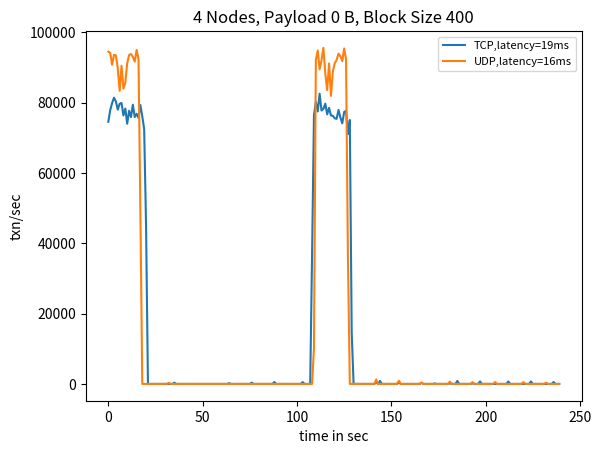
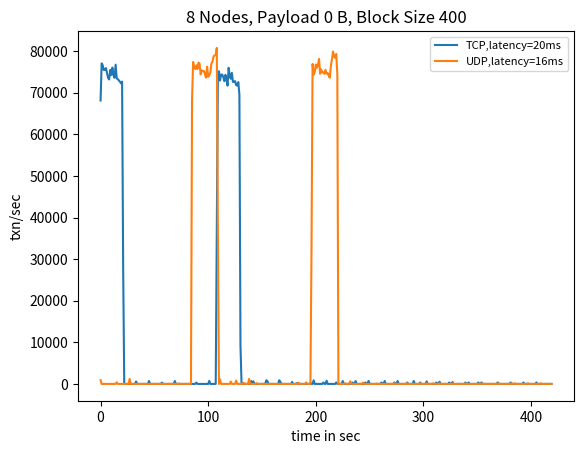
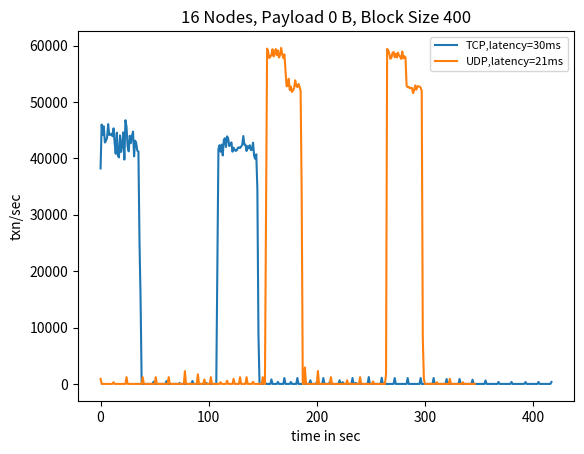
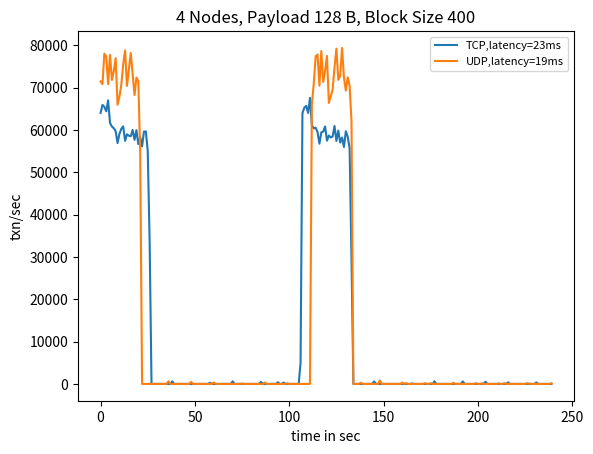
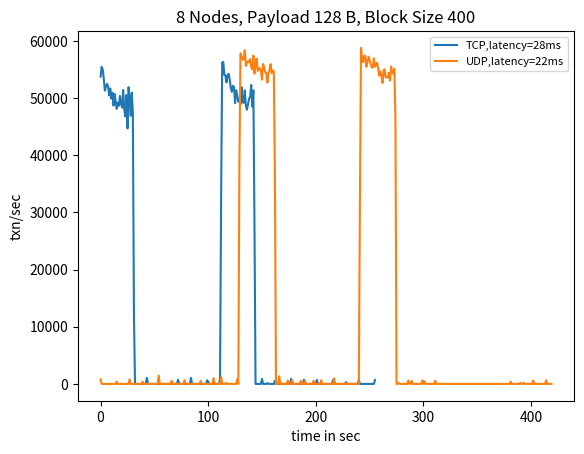
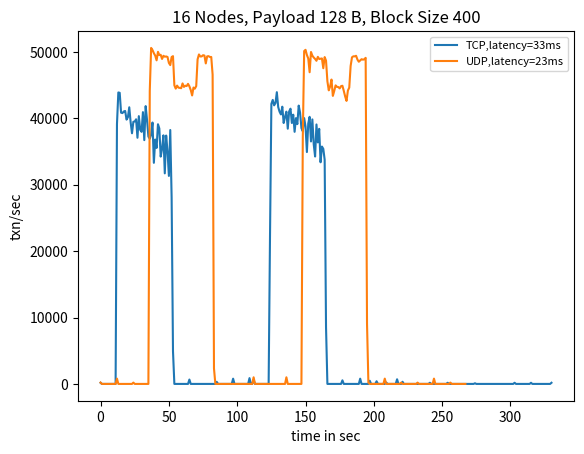
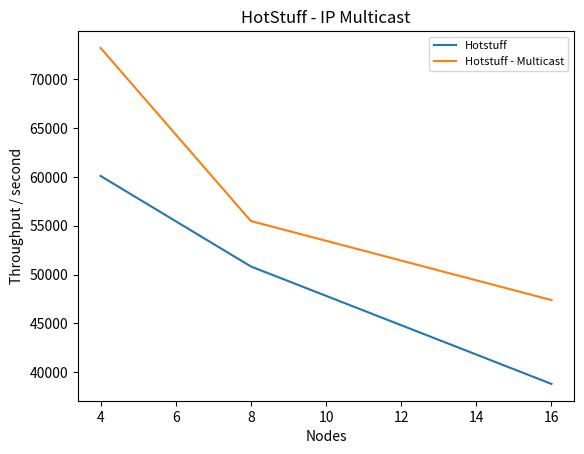
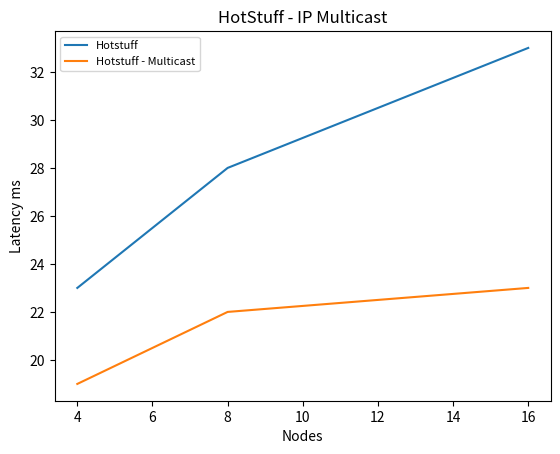
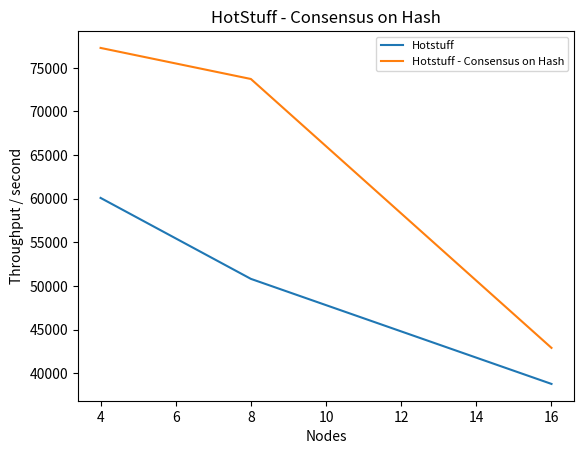
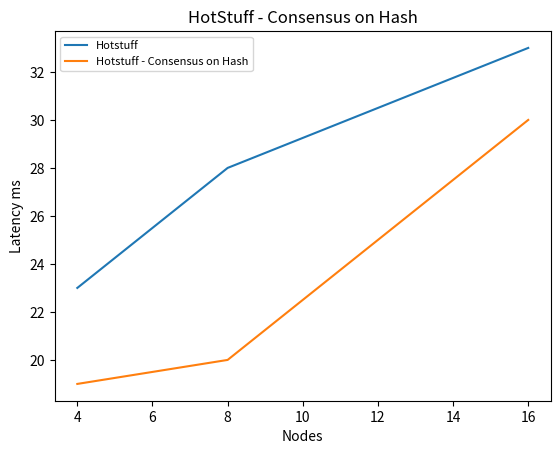
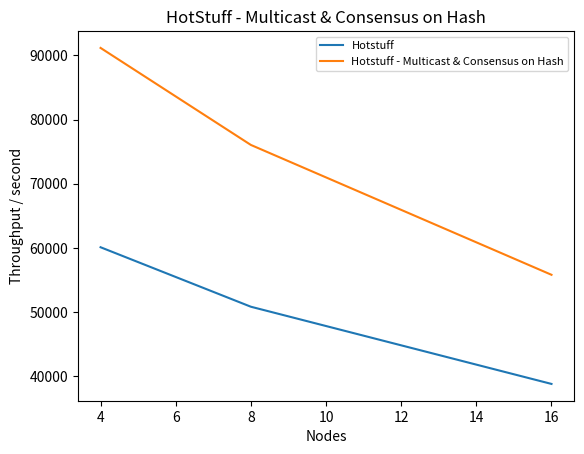
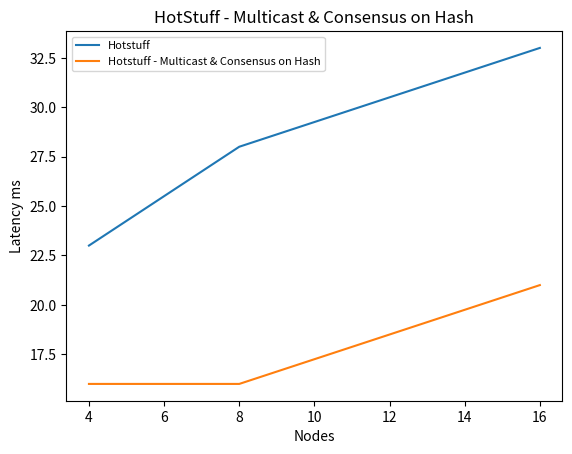

The script that saved these images, in order:
import sys
import re
import argparse
import numpy as np
from datetime import datetime, timedelta
import matplotlib.pyplot as plt
import math

NODES = [4, 8, 16]
RANGE = 3

def plot_multicast_comparison(original, multicast, lat):
    title = "HotStuff - IP Multicast"
    plt.title(title)
    plt.xlabel(r"Nodes")
    plt.ylabel(r"Throughput / second")

    plt.plot(NODES, original, label = "Hotstuff")
    plt.plot(NODES, multicast, label = "Hotstuff - Multicast")
    plt.legend(fontsize = 8)
    plt.savefig("hotstuff_multi_throughput")
    plt.clf()

    plt.title(title)
    plt.xlabel(r"Nodes")
    plt.ylabel(r"Latency ms")

    original_lat = [lat["n4_pay128_b400"][0], lat["n8_pay128_b400"][0], lat["n16_pay128_b400"][0]]
    multicast_lat = [lat["n4_pay128_b400"][1], lat["n8_pay128_b400"][1], lat["n16_pay128_b400"][1]]

    plt.plot(NODES, original_lat, label = "Hotstuff")
    plt.plot(NODES, multicast_lat, label = "Hotstuff - Multicast")
    plt.legend(fontsize = 8)
    plt.savefig("hotstuff_multi_latency")
    plt.clf()

def polt_coh_comparison(original, coh, lat):
    title = "HotStuff - Consensus on Hash"
    plt.title(title)
    plt.xlabel(r"Nodes")
    plt.ylabel(r"Throughput / second")

    plt.plot(NODES, original, label = "Hotstuff")
    plt.plot(NODES, coh, label = "Hotstuff - Consensus on Hash")
    plt.legend(fontsize = 8)
    plt.savefig("hotstuff_coh_throughput")
    plt.clf()

    plt.title(title)
    plt.xlabel(r"Nodes")
    plt.ylabel(r"Latency ms")

    original_lat = [lat["n4_pay128_b400"][0], lat["n8_pay128_b400"][0], lat["n16_pay128_b400"][0]]
    coh_lat = [lat["n4_pay0_b400"][0], lat["n8_pay0_b400"][0], lat["n16_pay0_b400"][0]]

    plt.plot(NODES, original_lat, label = "Hotstuff")
    plt.plot(NODES, coh_lat, label = "Hotstuff - Consensus on Hash")
    plt.legend(fontsize = 8)
    plt.savefig("hotstuff_coh_latency")
    plt.clf()

def plot_coh_multicast_comparison(original, complete, lat):
    title = "HotStuff - Multicast & Consensus on Hash"
    plt.title(title)
    plt.xlabel(r"Nodes")
    plt.ylabel(r"Throughput / second")

    plt.plot(NODES, original, label = "Hotstuff")
    plt.plot(NODES, complete, label = "Hotstuff - Multicast & Consensus on Hash")
    plt.legend(fontsize = 8)
    plt.savefig("hotstuff_multi_coh_throughput")
    plt.clf()

    plt.title(title)
    plt.xlabel(r"Nodes")
    plt.ylabel(r"Latency ms")

    original_lat = [lat["n4_pay128_b400"][0], lat["n8_pay128_b400"][0], lat["n16_pay128_b400"][0]]
    complete_lat = [lat["n4_pay0_b400"][1], lat["n8_pay0_b400"][1], lat["n16_pay0_b400"][1]]

    plt.plot(NODES, original_lat, label = "Hotstuff")
    plt.plot(NODES, complete_lat, label = "Hotstuff - Multicast & Consensus on Hash")
    plt.legend(fontsize = 8)
    plt.savefig("hotstuff_multi_coh_latency")
    plt.clf()

def plot_all(data, lat):
    plot_multicast_comparison(data[1], data[2], lat)
    polt_coh_comparison(data[1], data[3], lat)
    plot_coh_multicast_comparison(data[1], data[4], lat)


def plot_raw(fname, arrays, latency):
    n = fname[1:fname.index("_")]
    payload = "0" if fname.find("pay0") != -1 else "128"
    
    tcp_latency = str(latency[0])
    udp_latency = str(latency[1])

    max_x = 420
    if (n == "4"): max_x = 240

    tcp_data = arrays[0][0:max_x]
    udp_data = arrays[1][0:max_x]

    plt.title(n + " Nodes, Payload " + payload + " B, Block Size 400")
    plt.xlabel(r"time in sec")
    plt.ylabel(r"txn/sec")

    plt.plot(range(len(tcp_data)), tcp_data, label = "TCP,latency=" + tcp_latency + "ms")
    plt.plot(range(len(udp_data)), udp_data, label = "UDP,latency=" + udp_latency + "ms")
    plt.legend(fontsize = 8) # using a size in points

    plt.savefig(fname)

    plt.clf()

if __name__ == '__main__':
    ## Payload 0
    # 4 Nodes
    n4_tcp_pay0_b400 = [74593, 77870, 79894, 81456, 80397, 78037, 79707, 79941, 76394, 78360, 74029, 77724, 75924, 79442, 75946, 76850, 75711, 79358, 76158, 72468, 45233, 0, 0, 0, 0, 0, 0, 0, 0, 0, 0, 0, 0, 0, 0, 358, 0, 0, 0, 0, 0, 0, 0, 0, 0, 0, 0, 0, 0, 0, 0, 0, 0, 0, 0, 0, 0, 0, 0, 0, 0, 0, 0, 0, 218, 0, 0, 0, 0, 0, 0, 0, 0, 0, 0, 0, 345, 0, 0, 0, 0, 0, 0, 0, 0, 0, 0, 0, 535, 0, 0, 0, 0, 0, 0, 0, 0, 0, 0, 0, 0, 0, 0, 525, 0, 0, 0, 0, 36902, 76510, 80319, 77519, 82569, 77788, 78270, 79754, 76701, 78543, 76383, 76289, 75578, 75418, 77958, 75807, 74146, 77382, 77700, 71065, 75104, 14653, 0, 0, 0, 0, 0, 0, 0, 0, 0, 0, 0, 0, 492, 0, 842, 0, 0, 0, 0, 0, 0, 0, 0, 0, 350, 0, 0, 0, 0, 0, 0, 0, 0, 0, 0, 0, 304, 0, 0, 0, 0, 0, 0, 157, 0, 0, 0, 0, 0, 0, 0, 175, 0, 0, 0, 855, 0, 0, 0, 0, 0, 0, 0, 156, 0, 0, 0, 715, 0, 0, 0, 0, 0, 0, 0, 0, 0, 0, 0, 0, 0, 0, 700, 0, 0, 0, 0, 0, 0, 0, 0, 0, 0, 0, 700, 0, 0, 0, 0, 0, 0, 0, 0, 0, 0, 0, 540, 0, 0, 0, 0, 0, 0, 0, 0, 0, 0, 0, 0, 0, 0, 464, 0, 0, 0, 0, 0, 0, 0, 0, 0, 0, 0, 350, 0, 0, 0, 0, 0, 0, 0, 0, 0, 0, 0, 350, 0, 0, 0, 0, 0, 0, 0, 0, 0, 0, 0, 0, 0, 0, 350, 0, 0, 0, 0, 0, 0, 0, 0, 0, 0, 0, 350, 0, 0, 0, 0, 0, 0, 0, 0, 0, 0, 0, 263, 0, 0, 0, 0, 0, 0, 0, 0, 0, 0, 0, 0, 0, 0, 175, 0, 0, 0, 0, 0, 0, 0, 0, 0, 0, 0, 175, 0, 0, 0, 0, 0, 0, 0, 0, 0, 0, 0, 175, 0, 0, 0, 0, 0, 0, 0, 0, 0, 0, 0, 0, 0, 0, 175, 0, 0, 0, 0, 0, 0, 0, 0, 0, 0, 0, 175, 0, 0, 0, 0, 0, 0, 0, 0, 0, 0, 0, 175, 0, 0, 0, 0, 0, 0, 0, 0, 0, 0, 0, 0, 0, 0, 175, 0, 0, 0, 0, 0, 0, 0, 0, 0, 0, 0, 175]
    n4_udp_pay0_b400_2 = [94528, 94159, 90816, 93642, 93497, 89803, 83389, 90536, 84021, 85689, 91239, 93593, 93870, 93076, 91720, 95048, 92438, 48635, 0, 0, 0, 0, 0, 0, 0, 0, 0, 0, 0, 0, 0, 0, 294, 0, 0, 0, 0, 0, 0, 0, 0, 0, 0, 0, 7, 0, 0, 0, 0, 0, 0, 0, 0, 0, 0, 0, 0, 0, 0, 0, 0, 0, 0, 0, 0, 0, 0, 0, 0, 0, 0, 0, 0, 0, 0, 0, 0, 0, 0, 0, 0, 0, 0, 0, 0, 0, 0, 0, 0, 0, 0, 0, 0, 0, 0, 0, 0, 0, 0, 0, 0, 0, 0, 0, 0, 0, 0, 0, 0, 10131, 92176, 94856, 89520, 92056, 95603, 88390, 83607, 91181, 81955, 88912, 91235, 92166, 93969, 93233, 91860, 95441, 92430, 35980, 0, 0, 0, 0, 0, 0, 0, 0, 0, 0, 0, 0, 0, 0, 1257, 0, 0, 0, 0, 0, 0, 0, 0, 0, 0, 0, 924, 0, 0, 0, 0, 0, 0, 0, 0, 0, 0, 0, 400, 0, 0, 0, 0, 0, 0, 0, 0, 0, 0, 0, 0, 0, 0, 646, 0, 0, 0, 0, 0, 0, 0, 0, 0, 0, 0, 525, 0, 0, 0, 0, 0, 0, 0, 0, 0, 0, 0, 525, 0, 0, 0, 0, 0, 0, 0, 0, 0, 0, 0, 0, 0, 0, 522, 0, 0, 0, 0, 0, 0, 0, 0, 0, 0, 0, 350, 0, 0, 0, 0, 0, 0, 0, 0, 0, 0, 0, 150]
    peak_n4_tcp_pay0_b400 = [74593, 77870, 79894, 81456, 80397, 78037, 79707, 79941, 76394, 78360, 74029, 77724, 75924, 79442, 75946, 76850, 75711, 79358, 76158, 72468, 76510, 80319, 77519, 82569, 77788, 78270, 79754, 76701, 78543, 76383, 76289, 75578, 75418, 77958, 75807, 74146, 77382, 77700, 71065, 75104]
    peak_n4_udp_pay0_b400_2 = [94528, 94159, 90816, 93642, 93497, 89803, 83389, 90536, 84021, 85689, 91239, 93593, 93870, 93076, 91720, 95048, 92438, 92176, 94856, 89520, 92056, 95603, 88390, 83607, 91181, 81955, 88912, 91235, 92166, 93969, 93233, 91860, 95441, 92430]

    # fail_n4_udp_pay0_b400 = [71781, 79702, 80775, 76817, 73470, 72108, 74235, 78400, 74050, 73520, 73822, 68424, 66396, 74028, 73192, 73434, 71689, 79086, 70412, 72832, 73556, 41612, 0, 0, 0, 0, 0, 0, 0, 0, 0, 0, 0, 0, 0, 0, 512, 0, 0, 0, 0, 0, 0, 0, 0, 0, 0, 0, 453, 0, 0, 0, 0, 0, 0, 0, 0, 0, 0, 0, 319, 0, 0, 0, 0, 0, 0, 0, 0, 0, 0, 0, 0, 0, 0, 175, 0, 0, 0, 0, 0, 0, 0, 0, 0, 0, 0, 175, 0, 0, 0, 0, 0, 0, 0, 0, 0, 0, 0, 175, 0, 0, 0, 0, 0, 0, 0, 0, 70299, 79034, 82000, 76087, 74497, 72208, 73734, 78887, 73529, 73183, 74826, 68600, 66561, 73504, 72542, 73391, 71934, 79283, 70668, 72463, 74586, 46793, 0, 0, 0, 0, 0, 0, 0, 0, 175, 0, 0, 0, 0, 0, 688, 0, 0, 0, 0, 0, 0, 0, 0, 175, 0, 0, 525, 0, 0, 0, 0, 0, 0, 0, 0, 175, 0, 0, 388, 0, 0, 0, 0, 0, 0, 0, 0, 175, 0, 0, 0, 0, 0, 140, 0, 0, 0, 0, 0, 0, 0, 0, 175, 0, 0, 0, 0, 0, 0, 0, 0, 0, 0, 0, 175, 0, 0, 0, 0, 0, 0, 0, 0, 0, 0, 0, 175, 0, 0, 0, 0, 0, 0, 0, 0, 0, 0, 0, 0, 0, 0, 175, 0, 0, 0, 0, 0, 0, 0, 0, 0, 0, 0, 0, 175, 0, 0, 0, 0, 0, 0, 0, 0, 0, 0, 0, 175, 0, 0, 0, 0, 0, 0, 0, 0, 0, 0, 0, 0, 0, 0, 175, 0, 0, 0, 0, 0, 0, 0, 0, 0, 0, 0, 175]
    
    # 8 Nodes
    n8_tcp_pay0_b400 = [68133, 77065, 76588, 75450, 75558, 75922, 74677, 73542, 73197, 75483, 74297, 76045, 74172, 73599, 76744, 73477, 73270, 72965, 72658, 72252, 72668, 27675, 0, 0, 0, 0, 0, 0, 0, 0, 0, 0, 0, 583, 0, 0, 0, 0, 0, 0, 0, 0, 0, 0, 0, 700, 0, 0, 0, 0, 0, 0, 0, 0, 0, 0, 0, 325, 0, 0, 0, 0, 0, 0, 0, 0, 0, 0, 0, 700, 0, 0, 0, 0, 0, 0, 0, 0, 0, 0, 0, 0, 0, 0, 0, 0, 0, 0, 0, 325, 0, 0, 0, 0, 0, 0, 0, 0, 0, 0, 0, 725, 0, 0, 0, 0, 0, 0, 36094, 73852, 75171, 72928, 74350, 74379, 73813, 72774, 74315, 73297, 71717, 76000, 74001, 73362, 74781, 72597, 72659, 72803, 71829, 71747, 72564, 69491, 9239, 0, 0, 0, 0, 0, 0, 0, 0, 0, 705, 0, 617, 0, 0, 0, 0, 0, 0, 0, 0, 0, 0, 0, 875, 700, 0, 0, 0, 0, 0, 0, 0, 0, 0, 0, 875, 523, 0, 0, 0, 0, 0, 0, 0, 0, 0, 0, 475, 0, 0, 0, 131, 219, 0, 0, 0, 0, 0, 0, 0, 0, 0, 0, 0, 191, 0, 0, 875, 0, 0, 0, 0, 0, 0, 0, 0, 350, 0, 0, 771, 0, 0, 0, 0, 0, 0, 0, 0, 350, 0, 0, 0, 0, 0, 700, 0, 0, 0, 0, 0, 0, 0, 0, 350, 0, 0, 700, 0, 0, 0, 0, 0, 0, 0, 0, 350, 0, 0, 720, 0, 0, 0, 0, 0, 0, 0, 0, 0, 0, 0, 350, 0, 0, 700, 0, 0, 0, 0, 0, 0, 0, 0, 350, 0, 0, 700, 0, 0, 0, 0, 0, 0, 0, 0, 350, 0, 0, 0, 0, 0, 700, 0, 0, 0, 0, 0, 350, 0, 0, 0, 0, 0, 609, 0, 0, 0, 0, 0, 0, 0, 0, 350, 0, 0, 525, 0, 0, 0, 0, 0, 0, 0, 0, 350, 0, 0, 450, 0, 0, 0, 0, 0, 0, 0, 0, 0, 0, 0, 350, 0, 0, 350, 0, 0, 0, 0, 0, 0, 0, 0, 350, 0, 0, 350, 0, 0, 0, 0, 0, 0, 0, 0, 0, 0, 0, 0, 0, 0, 350, 0, 0, 0, 0, 0, 0, 0, 0, 0, 0, 0, 350, 0, 0, 0, 0, 0, 0, 0, 0, 0, 0, 0, 350, 0, 0, 0, 0, 0, 0, 0, 0, 0, 0, 0, 350, 0, 0, 0, 0, 0, 0, 0, 0, 0, 0, 0, 0, 0, 0, 350, 0, 0, 0, 0, 0, 0, 0, 0, 0, 0, 0, 350, 0, 0, 0, 0, 0, 0, 0, 0, 0, 0, 0, 0, 0, 0, 350, 0, 0, 0, 0, 0, 0, 0, 0, 0, 0, 0, 350]
    n8_cmd150_udp_pay0_b400 = [900, 0, 0, 0, 0, 0, 0, 0, 0, 0, 0, 0, 0, 0, 0, 398, 0, 0, 0, 0, 0, 0, 0, 0, 0, 0, 0, 1200, 0, 0, 0, 0, 0, 0, 0, 0, 0, 0, 0, 0, 0, 0, 0, 0, 0, 0, 0, 0, 0, 0, 0, 0, 0, 0, 0, 0, 0, 0, 0, 0, 0, 0, 0, 0, 0, 0, 0, 0, 0, 0, 0, 0, 0, 110, 0, 0, 0, 0, 0, 0, 0, 0, 0, 0, 0, 68182, 77390, 76122, 75702, 76613, 75712, 77248, 76985, 74420, 75390, 75216, 75223, 74475, 73631, 76263, 73842, 74200, 74897, 77030, 77542, 78766, 78972, 79111, 80780, 37041, 0, 1100, 0, 0, 0, 0, 0, 0, 0, 0, 0, 564, 0, 0, 0, 0, 802, 0, 0, 0, 0, 0, 0, 287, 0, 0, 0, 0, 1200, 0, 0, 0, 0, 0, 0, 174, 0, 0, 0, 0, 0, 0, 0, 0, 0, 0, 0, 0, 0, 0, 0, 0, 0, 0, 0, 0, 0, 0, 0, 0, 0, 0, 0, 0, 0, 0, 0, 0, 0, 0, 0, 0, 0, 0, 290, 0, 0, 0, 0, 0, 0, 357, 0, 0, 0, 0, 32026, 76929, 74331, 75003, 76804, 76010, 76715, 78134, 74561, 75628, 74879, 74928, 74566, 75523, 74600, 74755, 74109, 73598, 76476, 78019, 79913, 78764, 78399, 79314, 74465, 0, 0, 0, 0, 0, 0, 150, 0, 0, 0, 0, 636, 0, 0, 0, 0, 0, 0, 0, 0, 0, 0, 0, 340, 0, 0, 0, 0, 0, 0, 0, 0, 0, 0, 0, 0, 80, 0, 0, 0, 0, 0, 0, 0, 0, 0, 0, 0, 0, 0, 0, 0, 150, 0, 0, 0, 0, 0, 0, 0, 0, 0, 0, 0, 150, 0, 0, 0, 0, 0, 0, 0, 0, 0, 0, 0, 150, 0, 0, 0, 0, 0, 150, 0, 0, 0, 0, 0, 150, 0, 0, 0, 0, 0, 150, 0, 0, 0, 0, 0, 0, 0, 0, 0, 0, 0, 150, 0, 0, 0, 0, 0, 0, 0, 0, 0, 0, 0, 150, 0, 0, 0, 0, 0, 0, 0, 0, 0, 0, 0, 0, 0, 0, 0, 150, 0, 0, 0, 0, 0, 0, 0, 0, 0, 0, 0, 0, 0, 0, 150, 0, 0, 0, 0, 0, 0, 0, 0, 0, 0, 0, 150, 0, 0, 150, 0, 0, 0, 0, 0, 0, 0, 0, 0, 0, 0, 150, 0, 0, 0, 0, 0, 0, 0, 0, 0, 0, 0, 150, 0, 0, 0, 0, 0, 0, 0, 0, 0, 0, 0, 150, 0, 0, 0, 0, 0, 0, 0, 0, 0, 0, 0, 0, 0, 0, 0, 0, 0, 0, 0, 0, 0, 0, 0, 0, 0, 0, 0, 0, 0, 0, 0, 0, 0, 0, 0, 0, 0, 0, 0, 0, 0, 0, 0, 0, 0, 150, 0, 0, 0, 0, 0, 0, 0, 0, 0, 0, 0, 0, 0, 0, 150, 0, 0, 0, 0, 0, 0, 0, 0, 0, 0, 0, 150]
    peaK_n8_tcp_pay0_b400 = [68133, 77065, 76588, 75450, 75558, 75922, 74677, 73542, 73197, 75483, 74297, 76045, 74172, 73599, 76744, 73477, 73270, 72965, 72658, 72252, 72668,  73852, 75171, 72928, 74350, 74379, 73813, 72774, 74315, 73297, 71717, 76000, 74001, 73362, 74781, 72597, 72659, 72803, 71829, 71747, 72564, 69491]
    peak_n8_cmd150_udp_pay0_b400 = [68182, 77390, 76122, 75702, 76613, 75712, 77248, 76985, 74420, 75390, 75216, 75223, 74475, 73631, 76263, 73842, 74200, 74897, 77030, 77542, 78766, 78972, 79111, 80780, 76929, 74331, 75003, 76804, 76010, 76715, 78134, 74561, 75628, 74879, 74928, 74566, 75523, 74600, 74755, 74109, 73598, 76476, 78019, 79913, 78764, 78399, 79314, 74465]
    # fail_n8_udp_pay0_b400 = [500, 0, 0, 0, 0, 0, 0, 0, 0, 0, 0, 0, 0, 0, 0, 655, 0, 0, 0, 0, 0, 0, 0, 0, 0, 0, 0, 745, 0, 0, 0, 0, 0, 0, 0, 0, 0, 0, 0, 0, 0, 0, 42164, 45503, 45606, 46789, 45619, 45492, 45237, 45230, 45639, 42799, 45443, 45974, 44589, 46431, 45627, 45858, 46203, 45017, 46141, 46356, 45559, 45404, 45013, 44946, 44876, 45450, 45084, 45071, 45266, 45080, 45500, 46116, 4015, 0, 0, 0, 0, 0, 0, 0, 0, 0, 0, 0, 0, 0, 0, 0, 0, 0, 0, 0, 489, 0, 0, 0, 0, 0, 0, 0, 0, 0, 0, 0, 0, 0, 700, 0, 0, 0, 0, 0, 0, 0, 0, 0, 0, 0, 0, 0, 0, 545, 0, 0, 0, 0, 0, 0, 0, 0, 0, 0, 0, 855, 0, 0, 0, 0, 312, 0, 0, 0, 0, 0, 0, 0, 0, 0, 32778, 40112, 40506, 40994, 40648, 39938, 40086, 39825, 40480, 37959, 40488, 40532, 39843, 40297, 40768, 40402, 40687, 39838, 40657, 41185, 40102, 40318, 39971, 39138, 39568, 40576, 39792, 40001, 39936, 39742, 40234, 40649, 8718, 0, 0, 0, 0, 477, 0, 0, 0, 0, 0, 0, 0, 0, 0, 0, 0, 0, 0, 0, 1151, 0, 0, 0, 0, 0, 0, 0, 0, 0, 0, 0, 0, 0, 0, 0, 0, 0, 0, 0, 700, 0, 0, 0, 0, 0, 0, 0, 0, 0, 0, 0, 0, 0, 0, 332, 0, 0, 0, 0, 0, 0, 0, 0, 0, 0, 459, 700, 0, 0, 0, 0, 0, 0, 0, 0, 0, 0, 0, 0, 0, 0, 427, 0, 0, 0, 1018, 0, 0, 0, 0, 0, 0, 0, 0, 0, 0, 0, 0, 0, 0, 467, 700, 0, 0, 0, 0, 0, 0, 0, 0, 0, 0, 752, 0, 0, 0, 336, 0, 0, 0, 0, 0, 0, 0, 0, 0, 0, 610, 700, 0, 0, 0, 0, 0, 0, 0, 0, 0, 0, 0, 0, 0, 0, 547, 0, 0, 0, 1050, 0, 0, 0, 0, 0, 0, 0, 0, 0, 0, 0, 0, 0, 0, 718, 0, 0, 0, 0, 0, 0, 0, 0, 0, 0, 0, 1050, 0, 0, 0, 0, 0, 0, 0, 0, 0, 0, 0, 0, 0, 0, 623, 0, 0, 0, 0, 0, 0, 0, 0, 0, 0, 0, 0, 0, 0, 0, 0, 0, 0, 0, 1050, 0, 0, 0, 0, 0, 0, 0, 0, 0, 0, 0, 0, 0, 0, 714, 0, 0, 0, 0, 0, 0, 0, 0, 0, 0, 0, 1050, 0, 0, 0, 0, 0, 0, 0, 0, 0, 0, 0, 0, 0, 0, 503]
    # fail_n8_udp_pay0_b400_2 = [1378, 0, 0, 0, 0, 0, 0, 0, 0, 0, 0, 0, 0, 0, 0, 697, 0, 0, 0, 0, 0, 0, 0, 0, 0, 0, 0, 2057, 0, 0, 0, 0, 0, 0, 0, 0, 0, 0, 0, 0, 0, 0, 0, 0, 0, 0, 0, 0, 0, 0, 0, 0, 0, 0, 0, 0, 0, 0, 0, 0, 0, 0, 0, 0, 0, 0, 0, 0, 0, 0, 0, 0, 0, 677, 0, 0, 0, 0, 0, 0, 0, 0, 0, 0, 0, 31017, 42191, 42150, 41774, 41804, 41148, 41321, 42089, 41921, 41991, 42502, 42351, 42908, 42783, 43542, 43011, 43226, 43570, 33150, 29883, 29447, 29890, 29875, 31325, 29842, 29905, 29377, 29238, 29837, 29644, 29875, 30455, 29742, 29708, 29447, 39437, 41667, 43993, 45183, 0, 0, 0, 0, 0, 0, 0, 0, 0, 0, 0, 2777, 241, 0, 0, 0, 0, 0, 0, 0, 0, 0, 0, 0, 664, 0, 0, 0, 0, 0, 0, 0, 0, 0, 0, 0, 0, 0, 0, 0, 0, 0, 0, 0, 0, 0, 0, 0, 0, 0, 0, 0, 0, 0, 0, 0, 0, 523, 0, 0, 0, 0, 0, 0, 0, 0, 0, 0, 0, 25241, 42538, 42699, 41896, 41847, 41693, 42009, 42142, 42375, 42022, 43074, 43639, 42951, 43953, 43699, 43624, 43336, 44203, 35575, 29984, 30084, 29936, 29681, 30951, 29914, 30809, 29593, 29649, 29766, 30118, 30269, 30522, 29930, 29906, 29982, 37321, 42561, 40704, 31709, 3920, 0, 0, 0, 0, 0, 0, 0, 0, 0, 0, 0, 525, 0, 0, 0, 0, 0, 0, 0, 0, 0, 0, 0, 536, 0, 0, 0, 0, 0, 0, 0, 0, 0, 0, 0, 0, 0, 0, 0, 0, 0, 0, 0, 442, 0, 0, 0, 0, 0, 0, 0, 0, 0, 0, 0, 882, 0, 0, 0, 0, 0, 0, 0, 0, 0, 0, 0, 595, 0, 621, 0, 0, 0, 0, 0, 0, 0, 0, 0, 0, 0, 571, 0, 0, 0, 0, 0, 0, 0, 0, 0, 0, 0, 497, 0, 0, 0, 0, 0, 0, 0, 0, 0, 0, 0, 592, 0, 0, 0, 0, 0, 0, 0, 0, 0, 0, 0, 0, 0, 0, 0, 0, 0, 0, 0, 0, 0, 0, 0, 0, 0, 0, 0, 0, 0, 0, 0, 0, 0, 0, 0, 0, 0, 0, 0, 0, 0, 0, 0, 0, 0, 283, 0, 0, 0, 0, 0, 0, 0, 0, 0, 0, 0, 793, 0, 0, 0, 0, 0, 0, 0, 0, 0, 0, 0, 605]
    
    # 16 Nodes
    n16_tcp_pay0_b400 = [38222, 45999, 44159, 45685, 42811, 43111, 43687, 46082, 44163, 44175, 44390, 43935, 45327, 42759, 40818, 44562, 40519, 40164, 44091, 41145, 42389, 44620, 39791, 46769, 45628, 42113, 41250, 44018, 42709, 43970, 44765, 40356, 43142, 42681, 41350, 41221, 25056, 15071, 0, 0, 0, 0, 0, 0, 0, 0, 0, 0, 0, 392, 0, 0, 0, 0, 0, 0, 0, 0, 0, 0, 0, 525, 0, 0, 0, 0, 0, 0, 0, 0, 0, 0, 0, 150, 0, 0, 0, 0, 0, 0, 0, 0, 0, 0, 0, 525, 0, 0, 0, 0, 0, 0, 0, 0, 0, 0, 0, 0, 150, 0, 0, 0, 0, 0, 0, 0, 0, 0, 20541, 41683, 42337, 41183, 42447, 40527, 43306, 43577, 42016, 43912, 43563, 42190, 42390, 42840, 41188, 41900, 41550, 41322, 41444, 41898, 41956, 41838, 42099, 42392, 43968, 42474, 42414, 41316, 42175, 41774, 42339, 41465, 41554, 42786, 40432, 39919, 40723, 34593, 8841, 0, 0, 0, 0, 0, 356, 0, 0, 0, 0, 0, 808, 0, 0, 0, 0, 0, 350, 0, 0, 0, 0, 0, 1050, 0, 0, 0, 0, 0, 350, 0, 0, 0, 0, 0, 1050, 0, 0, 0, 0, 0, 350, 0, 0, 0, 0, 0, 650, 0, 0, 0, 0, 0, 350, 0, 0, 0, 0, 0, 1050, 0, 0, 0, 0, 0, 350, 0, 0, 0, 0, 0, 0, 0, 0, 650, 0, 0, 308, 0, 0, 0, 0, 0, 0, 0, 0, 1050, 0, 0, 175, 0, 0, 0, 0, 0, 0, 0, 0, 0, 0, 0, 1225, 0, 0, 0, 0, 0, 0, 0, 0, 0, 0, 0, 1098, 0, 0, 0, 0, 0, 0, 0, 0, 0, 0, 0, 1050, 0, 0, 0, 0, 0, 0, 0, 0, 0, 0, 0, 1050, 0, 0, 0, 0, 0, 0, 0, 0, 0, 0, 0, 1050, 0, 0, 0, 0, 0, 0, 0, 0, 0, 0, 0, 1050, 0, 0, 0, 0, 0, 0, 0, 0, 0, 0, 0, 875, 0, 0, 0, 0, 0, 0, 0, 0, 0, 0, 0, 875, 0, 0, 0, 0, 0, 0, 0, 0, 0, 0, 0, 755, 0, 0, 0, 0, 0, 0, 0, 0, 0, 0, 0, 620, 0, 0, 0, 0, 0, 0, 0, 0, 0, 0, 0, 350, 0, 0, 0, 0, 0, 0, 0, 0, 0, 0, 0, 350, 0, 0, 0, 0, 0, 0, 0, 0, 0, 0, 0, 20, 330, 0, 0, 0, 0, 0, 0, 0, 0, 0, 0, 0, 350, 0, 0, 0, 0, 0, 0, 0, 0, 0, 0, 0, 350]
    n16_cmd150_udp_pay0_b400 = [900, 0, 0, 0, 0, 0, 0, 0, 0, 0, 0, 0, 300, 0, 0, 0, 0, 0, 0, 0, 0, 0, 0, 0, 1200, 0, 0, 0, 0, 0, 0, 0, 0, 0, 0, 0, 0, 0, 0, 1200, 0, 0, 0, 0, 0, 0, 0, 0, 0, 0, 0, 1200, 0, 0, 0, 0, 0, 0, 0, 0, 0, 0, 0, 1200, 0, 0, 0, 0, 0, 0, 0, 0, 0, 0, 0, 0, 0, 0, 2275, 0, 0, 0, 0, 0, 0, 0, 0, 0, 0, 0, 1710, 0, 0, 0, 0, 0, 800, 0, 0, 0, 0, 0, 1200, 0, 0, 0, 0, 0, 0, 0, 0, 300, 0, 0, 0, 0, 0, 556, 0, 0, 0, 0, 0, 900, 0, 0, 0, 0, 0, 1200, 0, 0, 0, 0, 0, 1200, 0, 0, 0, 0, 0, 381, 0, 0, 0, 0, 0, 0, 0, 0, 1200, 0, 0, 30363, 59469, 58952, 57809, 58038, 58383, 59366, 58083, 58613, 59401, 58277, 59155, 57886, 58340, 59594, 58491, 57787, 58454, 55646, 52822, 52798, 54119, 52103, 52736, 51783, 52066, 52483, 53842, 52886, 52646, 53191, 52724, 51978, 33359, 0, 0, 2925, 0, 0, 0, 0, 0, 0, 0, 0, 0, 0, 0, 2290, 0, 0, 0, 0, 0, 0, 0, 0, 0, 0, 0, 1200, 0, 0, 0, 0, 0, 0, 0, 0, 0, 0, 0, 0, 0, 0, 644, 0, 0, 0, 0, 0, 0, 0, 0, 0, 0, 0, 1200, 0, 0, 0, 0, 0, 0, 0, 0, 0, 0, 0, 419, 0, 0, 0, 0, 0, 0, 0, 0, 0, 0, 0, 1740, 59413, 59179, 58569, 57666, 57898, 58711, 58873, 57942, 58567, 57887, 58755, 58249, 58035, 57644, 58954, 57747, 58132, 57904, 52871, 52627, 52683, 52434, 52504, 52479, 51557, 52143, 52946, 52192, 52792, 52787, 52737, 52533, 51982, 8025, 900, 0, 0, 0, 0, 0, 0, 0, 0, 0, 0, 0, 300, 0, 0, 0, 0, 0, 0, 0, 0, 0, 0, 0, 900, 0, 0, 0, 0, 0, 0, 0, 0, 0, 0, 0, 300, 0, 0, 0, 0, 0, 0, 0, 0, 0, 0, 0]
    peak_n16_tcp_pay0_b400 = [45999, 44159, 45685, 42811, 43111, 43687, 46082, 44163, 44175, 44390, 43935, 45327, 42759, 40818, 44562, 44091, 41145, 42389, 44620, 46769, 45628, 42113, 41250, 44018, 42709, 43970, 44765, 43142, 42681, 41350, 41221, 41683, 42337, 41183, 42447, 40527, 43306, 43577, 42016, 43912, 43563, 42190, 42390, 42840, 41188, 41900, 41550, 41322, 41444, 41898, 41956, 41838, 42099, 42392, 43968, 42474, 42414, 42175, 41774, 42339, 41465, 41554, 42786] 
    peak_n16_cmd150_udp_pay0_b400 = [59469, 58952, 57809, 58038, 58383, 59366, 58083, 58613, 59401, 58277, 59155, 57886, 58340, 59594, 58491, 57787, 58454, 55646, 52822, 52798, 54119, 52103, 52736, 51783, 52066, 52483, 53842, 52886, 52646, 53191, 52724, 51978, 59413, 59179, 58569, 57666, 57898, 58711, 58873, 57942, 58567, 57887, 58755, 58249, 58035, 57644, 58954, 57747, 58132, 57904, 52871, 52627, 52683, 52434, 52504, 52479, 51557, 52143, 52946, 52192, 52792, 52787, 52737, 52533, 51982]
    # fail_n16_udp_pay0_b400 = [3678, 0, 0, 0, 0, 0, 0, 0, 0, 0, 0, 0, 721, 0, 0, 0, 0, 0, 0, 0, 0, 0, 0, 0, 3409, 0, 0, 0, 0, 0, 0, 0, 0, 0, 0, 0, 0, 0, 0, 735, 0, 0, 0, 0, 0, 0, 0, 0, 0, 0, 0, 1400, 0, 0, 0, 0, 0, 0, 0, 0, 0, 0, 0, 1579, 0, 0, 0, 0, 0, 0, 0, 0, 0, 0, 0, 0, 0, 0, 427, 0, 0, 0, 0, 0, 0, 0, 0, 0, 0, 0, 3239, 0, 0, 800, 0, 0, 0, 0, 0, 0, 0, 0, 587, 0, 0, 0, 0, 0, 3922, 0, 0, 0, 0, 0, 9915, 28984, 29313, 29397, 29274, 29320, 30070, 29550, 29090, 29021, 29302, 29713, 29289, 29174, 29056, 29612, 28867, 29254, 29545, 18093, 17847, 18248, 18133, 17969, 17997, 18214, 17734, 18200, 18066, 11800, 7432, 17984, 17759, 18672, 18200, 22525, 29957, 29748, 29408, 29400, 30180, 29445, 29041, 28197, 27263, 31144, 29821, 29555, 29235, 29555, 29722, 29697, 29622, 29968, 29659, 29122, 29312, 31020, 29413, 29142, 29801, 19536, 0, 0, 0, 0, 0, 0, 0, 0, 0, 0, 773, 0, 0, 0, 0, 0, 0, 0, 0, 0, 0, 0, 2379, 1182, 0, 0, 0, 0, 0, 0, 0, 0, 0, 0, 0, 613, 0, 0, 0, 0, 0, 0, 0, 0, 0, 0, 0, 26577, 28564, 29539, 29381, 29148, 29635, 29419, 29643, 28734, 29116, 29571, 29548, 29215, 29224, 29416, 29165, 28914, 29375, 19109, 17781, 17960, 18183, 18182, 17995, 17832, 18181, 18047, 18200, 18194, 1575, 17168, 18076, 18130, 18046, 18197, 28932, 29851, 29589, 29564, 29332, 29252, 29376, 28853, 26166, 29599, 29730, 29843, 29400, 29399, 29581, 29571, 29652, 29906, 29724, 29539, 29122, 29446, 29339, 29413, 29359, 29466, 3130]
    # fail_n16_udp_pay0_b400_2 = [5472, 0, 0, 0, 0, 0, 0, 0, 0, 0, 0, 0, 0, 0, 0, 823, 0, 0, 0, 0, 0, 0, 0, 0, 0, 0, 0, 1433, 0, 0, 0, 0, 0, 0, 0, 0, 0, 0, 0, 179, 0, 0, 0, 0, 0, 0, 0, 0, 0, 0, 0, 19171, 29069, 28919, 28554, 28503, 29139, 29054, 28904, 28717, 28742, 28251, 28677, 28315, 28654, 28859, 28903, 28862, 28615, 21317, 19056, 18371, 18810, 18466, 18388, 18583, 18387, 19029, 13741, 18897, 19039, 18862, 18034, 18347, 18451, 18156, 25540, 28404, 29047, 28656, 28934, 28888, 28717, 28859, 29115, 28596, 29101, 29069, 28713, 29178, 28493, 26676, 28730, 16622, 28712, 25172, 28636, 21004, 6128, 0, 0, 0, 0, 0, 0, 0, 0, 0, 0, 0, 0, 0, 0, 377, 0, 0, 0, 0, 0, 0, 0, 0, 0, 0, 0, 1767, 0, 0, 0, 0, 0, 0, 0, 0, 0, 0, 0, 1021, 0, 0, 0, 0, 0, 0, 0, 0, 0, 0, 0, 5456, 26150, 26433, 26136, 26253, 25996, 26561, 26405, 26300, 25990, 26054, 25811, 25904, 25675, 26495, 26313, 25965, 26358, 23859, 17183, 17026, 16788, 17138, 16699, 17076, 16849, 16720, 17053, 12943, 17426, 17224, 16702, 16602, 16959, 16610, 18699, 26114, 26144, 26203, 26547, 26066, 26584, 25838, 26682, 26097, 26550, 26358, 26284, 26339, 26389, 24872, 25426, 25521, 15878, 23837, 25483, 25881, 5592]
    
    # 32 Nodes
    # n32_tcp_pay0_b400 = [23845, 23303, 21214, 22358, 22984, 24348, 22275, 21977, 22368, 23501, 21805, 21488, 23047, 22385, 22897, 22851, 22448, 22894, 22720, 22806, 21831, 22726, 22275, 21740, 22051, 22886, 22184, 22691, 22661, 23159, 22295, 23412, 22654, 22782, 22231, 22472, 22496, 22148, 23453, 24417, 22454, 22459, 21822, 22142, 22737, 23683, 23028, 22624, 22359, 22639, 22538, 23492, 22597, 23115, 23523, 22451, 22220, 21509, 22213, 21713, 22802, 22303, 22320, 23398, 22730, 21892, 23264, 22573, 23728, 20110, 11145, 5380, 0, 0, 0, 0, 0, 0, 0, 0, 0, 0, 0, 0, 175, 0, 0, 0, 0, 0, 0, 0, 0, 0, 0, 0, 175, 0, 0, 0, 0, 0, 0, 0, 0, 0, 0, 0, 175, 0, 0, 10486, 21798, 22191, 21831, 22378, 21383, 21835, 21526, 22472, 21826, 21042, 21878, 22030, 21964, 22513, 21980, 22457, 21428, 21837, 22173, 21758, 21723, 21470, 21545, 22007, 22395, 21717, 21936, 21392, 21679, 21522, 21659, 22113, 21592, 22122, 21362, 21891, 21966, 21788, 21556, 21598, 22321, 21708, 21428, 21067, 21463, 22554, 22057, 21445, 21875, 21387, 21963, 22031, 21465, 21770, 21607, 21255, 21923, 21497, 21529, 21648, 21113, 21977, 21440, 21846, 22007, 22061, 20611, 21772, 21301, 20554, 17929, 7370, 0, 0, 0, 0, 0, 0, 0, 0, 0, 0, 0, 1400, 0, 0, 0, 0, 0, 0, 0, 0, 0, 0, 0, 1400, 0, 0, 0, 0, 0, 0, 0, 0, 0, 0, 0, 1400, 0, 0, 0, 0, 0, 0, 0, 0, 0, 0, 0, 1400, 0, 0, 0, 0, 0, 0, 0, 0, 0, 0, 0, 1400, 0, 0, 0, 0, 0, 0, 0, 0, 0, 0, 0, 1400, 0, 0, 0, 0, 0, 0, 0, 0, 0, 0, 0, 1400, 0, 0, 0, 0, 0, 0, 0, 0, 0, 0, 0, 1400, 0, 0, 0, 0, 0, 0, 0, 0, 0, 0, 0, 1400, 0, 0, 0, 0, 0, 0, 0, 0, 0, 0, 0, 1108, 292, 0, 0, 0, 0, 0, 0, 0, 0, 0, 0, 0, 1400, 0, 0, 0, 0, 0, 0, 0, 0, 0, 0, 0, 1400, 0, 0, 0, 0, 0, 0, 0, 0, 0, 0, 0, 1400, 0, 0, 0, 0, 0, 0, 0, 0, 0, 0, 0, 1400, 0, 0, 0, 0, 0, 0, 0, 0, 0, 0, 0, 1400, 0, 0, 0, 0, 0, 0, 0, 0, 0, 0, 0, 1400, 0, 0, 0, 0, 0, 0, 0, 0, 0, 0, 0, 1400, 0, 0, 0, 0, 0, 0, 0, 0, 0, 0, 0, 1400, 0, 0, 0, 0, 0, 0, 0, 0, 0, 0, 0, 1400, 0, 0, 0, 0, 0, 0, 0, 0, 0, 0, 0, 1313, 0, 0, 0, 0, 0, 0, 0, 0, 0, 0, 0, 1225, 0, 0, 0, 0, 0, 0, 0, 0, 0, 0, 0, 1225, 0, 0, 0, 0, 0, 0, 0, 0, 0, 0, 0, 1225, 0, 0, 0, 0, 0, 0, 0, 0, 0, 0, 0, 1188]
    # n32_cmd150_udp_pay0_b400 = [7318, 0, 0, 0, 0, 0, 0, 0, 0, 0, 0, 0, 2184, 0, 0, 0, 0, 0, 0, 0, 0, 0, 0, 0, 488, 0, 0, 0, 0, 0, 0, 0, 0, 0, 0, 0, 0, 0, 0, 0, 0, 0, 0, 0, 0, 0, 0, 0, 0, 0, 0, 0, 0, 0, 0, 0, 0, 0, 0, 0, 0, 0, 0, 0, 0, 0, 0, 0, 0, 0, 0, 0, 0, 0, 0, 0, 0, 0, 0, 0, 0, 0, 0, 0, 0, 0, 0, 0, 0, 0, 0, 0, 0, 400, 0, 0, 0, 0, 0, 0, 0, 0, 0, 6915, 23384, 22204, 22380, 21818, 21538, 21301, 21883, 23783, 24672, 21235, 21128, 21320, 21314, 21876, 21422, 21687, 20776, 21378, 21459, 21013, 23155, 20687, 20942, 20276, 20014, 20033, 20705, 20815, 20142, 21144, 21586, 21628, 22484, 21270, 20876, 21096, 20479, 20703, 20074, 19935, 20353, 20470, 20265, 20150, 20406, 20631, 20704, 20935, 20523, 20223, 19832, 20306, 20042, 20226, 20709, 20558, 20572, 20331, 20676, 20382, 20137, 20870, 20757, 20730, 20688, 20922, 20914, 20733, 20483, 20397, 20954, 20492, 20205, 20781, 20508, 20456, 20483, 19781, 20155, 20381, 19950, 10202, 0, 0, 0, 0, 0, 0, 0, 0, 0, 0, 0, 0, 0, 0, 0, 0, 0, 0, 0, 0, 0, 0, 0, 0, 0, 0, 0, 0, 0, 8910, 18858, 17970, 18125, 17792, 17420, 17605, 17794, 17505, 17525, 17294, 17233, 17394, 17459, 17846, 17410, 17567, 17067, 17447, 17425, 17136, 17024, 17073, 17077, 16554, 16200, 16533, 16888, 16919, 16510, 17136, 17771, 17760, 17582, 17330, 17021, 17068, 16718, 16900, 16359, 16226, 16665, 16715, 16544, 16502, 16747, 16719, 17038, 16952, 16732, 16413, 16276, 16505, 16361, 16560, 16924, 16890, 16652, 16614, 16869, 16568, 16662, 16862, 16951, 16985, 16862, 17226, 16892, 16887, 16704, 16752, 17074, 16689, 16544, 16922, 16764, 16649, 16718, 16175, 16426, 16613, 16398, 6175]



    ## Payload 128
    # 4 Nodes
    n4_tcp_pay128_b400 = [64071, 65944, 65497, 64430, 67035, 61692, 60848, 60431, 59733, 56924, 59113, 60289, 60870, 57442, 59008, 58662, 58545, 60034, 57683, 59985, 56685, 58315, 56149, 59657, 59672, 55028, 33801, 0, 0, 0, 0, 0, 0, 0, 0, 0, 0, 0, 611, 0, 0, 0, 0, 0, 0, 0, 0, 0, 0, 0, 0, 0, 0, 0, 0, 0, 0, 0, 264, 0, 0, 0, 0, 0, 0, 0, 0, 0, 0, 0, 615, 0, 0, 0, 0, 0, 0, 0, 0, 0, 0, 0, 0, 0, 0, 488, 0, 0, 0, 0, 0, 0, 0, 0, 400, 0, 0, 317, 0, 0, 0, 0, 0, 0, 0, 0, 4949, 64014, 65297, 65721, 64039, 67611, 61139, 60399, 60563, 59515, 56780, 59462, 59638, 60851, 57499, 58705, 58279, 58480, 60962, 57432, 59869, 57046, 58237, 56005, 59728, 58440, 55662, 29497, 0, 0, 0, 0, 0, 0, 0, 0, 0, 0, 0, 589, 0, 0, 0, 0, 0, 0, 0, 0, 0, 0, 0, 0, 0, 0, 0, 0, 0, 0, 0, 111, 0, 0, 0, 0, 0, 0, 0, 0, 0, 0, 0, 610, 0, 0, 0, 0, 0, 0, 0, 0, 0, 0, 0, 0, 0, 0, 595, 0, 0, 0, 0, 0, 0, 0, 0, 0, 0, 0, 525, 0, 0, 0, 0, 0, 0, 0, 0, 0, 0, 0, 386, 0, 0, 0, 0, 0, 0, 0, 0, 0, 0, 0, 0, 0, 0, 350, 0, 0, 0, 0, 0, 0, 0, 0, 0, 0, 0, 328, 0, 0, 0, 0, 0, 0, 0, 0, 0, 0, 0, 175, 0, 0, 0, 0, 0, 0, 0, 0, 0, 0, 0, 0, 0, 0, 39, 0, 0, 0, 0, 0, 0, 0, 0, 0, 0, 0, 175, 0, 0, 0, 0, 0, 0, 0, 0, 0, 0, 0, 60]
    n4_udp_pay128_b400 = [71508, 70853, 78067, 77388, 70858, 77763, 71848, 73877, 77015, 65992, 67913, 70705, 75609, 78827, 70438, 74386, 78214, 73122, 68277, 72408, 71582, 54591, 0, 0, 0, 0, 0, 0, 0, 0, 0, 0, 0, 0, 0, 0, 618, 0, 0, 0, 0, 0, 0, 0, 0, 0, 0, 0, 471, 0, 0, 0, 0, 0, 0, 0, 0, 0, 0, 0, 350, 0, 0, 0, 0, 0, 0, 0, 0, 0, 0, 0, 0, 0, 0, 90, 0, 0, 0, 0, 0, 0, 0, 0, 0, 0, 0, 350, 0, 0, 0, 0, 0, 0, 0, 0, 0, 0, 0, 168, 0, 0, 0, 0, 0, 0, 0, 0, 0, 0, 0, 0, 66051, 70998, 77432, 77855, 70484, 78679, 71350, 73999, 77517, 66421, 68007, 69567, 74817, 79250, 71866, 72772, 79417, 72404, 69329, 72467, 70496, 62117, 0, 0, 0, 0, 270, 0, 0, 0, 0, 0, 0, 0, 0, 0, 822, 0, 58, 0, 0, 0, 0, 0, 0, 0, 0, 0, 327, 0, 175, 0, 0, 0, 0, 0, 0, 0, 0, 0, 175, 0, 0, 175, 0, 0, 0, 0, 0, 0, 0, 0, 0, 0, 0, 245, 0, 0, 0, 0, 0, 0, 0, 0, 0, 0, 0, 175, 0, 0, 110, 0, 0, 0, 0, 0, 0, 0, 0, 107, 0, 0, 175, 0, 0, 0, 0, 0, 0, 0, 0, 0, 0, 0, 175, 85, 0, 0, 0, 0, 0, 0, 0, 0, 0, 0, 0, 146, 0, 175, 0, 0, 0, 0, 0, 0, 0, 0, 0, 175, 0, 175, 0, 0, 0, 0, 0, 0, 0, 0, 0, 102, 0, 175, 0, 0, 0, 0, 0, 0, 0, 0, 0, 175, 0, 175, 0, 0, 0, 0, 0, 0, 0, 0, 0, 175, 0, 175, 0, 0, 0, 0, 0, 0, 0, 0, 0, 175, 0, 175, 0, 0, 0, 0, 0, 0, 0, 0, 0, 0, 0, 175, 100, 0, 0, 0, 0, 0, 0, 0, 0, 0, 0, 0, 175, 0, 0, 0, 0, 0, 0, 0, 0, 0, 0, 0, 175, 0, 0, 0, 0, 0, 0, 0, 0, 0, 0, 0, 0, 0, 0, 175, 0, 0, 0, 0, 0, 0, 0, 0, 0, 0, 0, 175, 0, 0, 0, 0, 0, 0, 0, 0, 0, 0, 0, 175, 0, 0, 0, 0, 0, 0, 0, 0, 0, 0, 0, 157, 0, 0, 0, 0, 0, 0, 0, 0, 0, 0, 0, 175, 0, 0, 0, 0, 0, 0, 0, 0, 0, 0, 0, 175, 0, 0, 0, 0, 0, 0, 0, 0, 0, 0, 0, 175]
    peak_n4_tcp_pay128_b400 = [64071, 65944, 65497, 64430, 67035, 61692, 60848, 60431, 59733, 56924, 59113, 60289, 60870, 57442, 59008, 58662, 58545, 60034, 57683, 59985, 56685, 58315, 56149, 59657, 59672, 55028, 64014, 65297, 65721, 64039, 67611, 61139, 60399, 60563, 59515, 56780, 59462, 59638, 60851, 57499, 58705, 58279, 58480, 60962, 57432, 59869, 57046, 58237, 56005, 59728, 58440, 55662] 
    peak_n4_udp_pay128_b400 = [71508, 70853, 78067, 77388, 70858, 77763, 71848, 73877, 77015, 65992, 67913, 70705, 75609, 78827, 70438, 74386, 78214, 73122, 68277, 72408, 71582, 70998, 77432, 77855, 70484, 78679, 71350, 73999, 77517, 66421, 68007, 69567, 74817, 79250, 71866, 72772, 79417, 72404, 69329, 72467, 70496]

    # 8 Nodes
    n8_tcp_pay128_b400 = [53763, 55480, 55038, 53356, 51314, 52008, 52514, 52076, 50476, 51694, 49923, 50954, 48693, 50714, 49506, 48136, 49206, 48658, 50385, 49012, 48340, 51433, 48020, 46802, 50553, 44695, 51913, 49833, 46905, 50969, 47342, 12429, 0, 0, 0, 0, 0, 0, 0, 0, 0, 0, 0, 1060, 0, 0, 0, 0, 0, 0, 0, 0, 0, 0, 0, 0, 0, 0, 0, 0, 0, 0, 0, 0, 0, 0, 0, 0, 0, 0, 0, 0, 740, 0, 0, 0, 0, 0, 0, 0, 0, 0, 0, 0, 1060, 0, 0, 0, 0, 0, 0, 0, 0, 0, 0, 0, 0, 0, 0, 640, 400, 0, 0, 0, 0, 0, 0, 0, 0, 0, 0, 875, 31970, 56262, 56316, 54052, 53964, 52759, 54091, 54244, 53224, 51823, 51104, 52147, 51932, 49133, 51370, 50487, 49378, 49776, 48930, 51902, 49339, 49181, 51362, 48705, 47982, 48942, 49864, 50284, 52303, 48504, 51365, 28180, 0, 0, 0, 0, 0, 0, 875, 0, 0, 0, 0, 140, 0, 0, 0, 0, 0, 0, 560, 0, 0, 0, 0, 0, 0, 0, 0, 0, 0, 0, 0, 0, 0, 875, 0, 0, 0, 0, 0, 0, 0, 0, 0, 0, 0, 746, 0, 0, 0, 0, 0, 0, 0, 0, 0, 0, 0, 700, 0, 0, 0, 0, 0, 0, 0, 0, 0, 0, 0, 0, 0, 0, 700, 0, 0, 0, 0, 0, 0, 0, 0, 0, 0, 0, 325, 0, 0, 0, 0, 0, 0, 0, 0, 0, 0, 0, 700, 0, 0, 0, 0, 0, 0, 0, 0, 0, 0, 0, 0, 0, 0, 700]
    n8_udp_pay128_b400 = [800, 0, 0, 0, 0, 0, 0, 0, 0, 0, 0, 0, 0, 0, 0, 400, 0, 0, 0, 0, 0, 0, 0, 0, 0, 0, 0, 800, 0, 0, 0, 0, 0, 0, 0, 0, 0, 0, 0, 400, 0, 0, 0, 0, 0, 0, 0, 0, 0, 0, 0, 0, 0, 0, 1453, 0, 0, 0, 0, 0, 0, 0, 0, 0, 0, 0, 549, 0, 0, 0, 0, 0, 0, 0, 0, 0, 0, 0, 651, 0, 0, 0, 0, 0, 0, 0, 0, 0, 0, 0, 0, 0, 0, 549, 0, 0, 0, 0, 0, 0, 0, 0, 0, 0, 0, 1019, 0, 0, 0, 0, 0, 0, 1200, 0, 0, 0, 0, 181, 0, 0, 0, 0, 0, 0, 0, 0, 0, 800, 0, 38305, 57842, 57299, 56768, 56777, 58374, 55638, 56223, 56463, 56270, 56816, 55434, 55031, 57452, 54280, 55808, 56905, 54756, 55196, 55254, 54735, 53238, 55974, 55392, 54527, 54373, 52731, 54496, 54915, 55945, 54372, 54859, 54608, 36380, 0, 0, 0, 1347, 0, 0, 0, 0, 0, 0, 0, 585, 0, 0, 0, 651, 0, 0, 0, 0, 0, 0, 0, 564, 0, 0, 0, 549, 0, 0, 0, 0, 0, 0, 0, 569, 0, 0, 0, 0, 0, 0, 651, 0, 0, 0, 0, 0, 0, 0, 0, 0, 0, 0, 981, 0, 0, 0, 0, 0, 0, 0, 0, 0, 0, 0, 219, 0, 0, 0, 0, 0, 0, 0, 0, 0, 0, 0, 32042, 58788, 56980, 56276, 57429, 57380, 55491, 56269, 57261, 56668, 56027, 55378, 55337, 56979, 55495, 55926, 56203, 55154, 53932, 54673, 53868, 52660, 54855, 55032, 53627, 53729, 53583, 54456, 53067, 55522, 54554, 54309, 55135, 46479, 0, 0, 181, 0, 0, 0, 0, 0, 0, 0, 0, 596, 19, 0, 516, 0, 0, 0, 0, 0, 0, 0, 0, 0, 624, 0, 432, 0, 0, 0, 0, 0, 0, 0, 0, 0, 543, 0, 0, 0, 0, 0, 0, 0, 0, 0, 0, 0, 0, 0, 0, 0, 0, 0, 0, 0, 0, 0, 0, 0, 0, 0, 0, 0, 0, 0, 0, 0, 0, 0, 0, 0, 0, 0, 0, 0, 0, 0, 0, 0, 0, 0, 0, 0, 0, 0, 0, 0, 0, 0, 0, 0, 0, 0, 0, 0, 0, 0, 0, 0, 0, 0, 0, 0, 0, 0, 418, 0, 0, 0, 0, 0, 0, 0, 0, 207, 0, 0, 217, 0, 0, 0, 0, 0, 0, 0, 0, 600, 0, 0, 0, 0, 0, 0, 0, 0, 0, 0, 0, 647, 0, 0, 0, 0, 0, 0, 0, 0, 0, 0, 0, 0, 0, 0, 0, 0, 0, 0, 0, 0, 0, 0, 0, 0, 0, 0, 0, 0, 0, 0, 0, 0, 0, 0, 0, 0, 0, 0, 0, 0, 0, 0, 0, 0, 0, 0, 0, 0, 0, 0, 0, 0, 0, 0, 0, 0, 0, 0, 0, 0, 0, 0, 0, 0, 0, 0, 0, 0, 0, 0, 0, 0, 0, 0, 0, 0, 0, 0, 750, 0, 0, 0, 0, 0, 0, 0, 0, 0, 0, 0, 348]
    peak_n8_tcp_pay128_b400 = [53763, 55480, 55038, 53356, 51314, 52008, 52514, 52076, 50476, 51694, 49923, 50954, 48693, 50714, 49506, 48136, 49206, 48658, 50385, 49012, 48340, 51433, 48020, 46802, 50553, 44695, 51913, 49833, 46905, 50969, 47342, 56262, 56316, 54052, 53964, 52759, 54091, 54244, 53224, 51823, 51104, 52147, 51932, 49133, 51370, 50487, 49378, 49776, 48930, 51902, 49339, 49181, 51362, 48705, 47982, 48942, 49864, 50284, 52303, 48504, 51365]
    peak_n8_udp_pay128_b400 = [57842, 57299, 56768, 56777, 58374, 55638, 56223, 56463, 56270, 56816, 55434, 55031, 57452, 54280, 55808, 56905, 54756, 55196, 55254, 54735, 53238, 55974, 55392, 54527, 54373, 52731, 54496, 54915, 55945, 54372, 54859, 54608, 58788, 56980, 56276, 57429, 57380, 55491, 56269, 57261, 56668, 56027, 55378, 55337, 56979, 55495, 55926, 56203, 55154, 53932, 54673, 53868, 52660, 54855, 55032, 53627, 53729, 53583, 54456, 53067, 55522, 54554, 54309, 55135]

    # 16 Nodes
    n16_tcp_pay128_b400 = [175, 0, 0, 0, 0, 0, 0, 0, 0, 0, 0, 0, 39135, 43892, 43838, 40845, 40783, 41029, 41106, 39802, 40160, 41658, 39401, 37745, 39475, 39523, 39853, 37069, 40325, 38264, 37957, 40927, 36711, 41835, 39749, 37256, 36919, 37560, 39362, 33295, 36799, 35537, 39106, 38467, 34230, 35420, 37433, 31708, 37402, 35016, 31322, 38235, 28081, 4922, 0, 0, 0, 0, 0, 0, 0, 0, 0, 0, 0, 658, 0, 0, 0, 0, 0, 0, 0, 0, 0, 0, 0, 0, 0, 0, 0, 0, 0, 0, 0, 311, 0, 0, 0, 0, 0, 0, 0, 0, 0, 0, 0, 790, 0, 0, 0, 0, 0, 0, 0, 0, 0, 0, 0, 875, 0, 0, 625, 0, 0, 0, 0, 0, 0, 0, 0, 0, 0, 0, 22190, 42165, 42769, 41950, 42295, 43932, 41695, 40988, 40581, 41745, 39292, 40212, 40998, 38434, 41028, 41448, 39295, 40542, 37962, 40022, 39123, 41911, 40841, 38526, 38045, 40026, 38764, 34917, 39219, 40219, 36514, 39830, 36092, 34244, 39069, 36369, 38408, 33376, 35745, 35401, 33769, 8544, 0, 0, 0, 0, 0, 0, 0, 0, 0, 0, 0, 542, 0, 0, 0, 0, 0, 0, 0, 0, 0, 0, 0, 0, 791, 0, 0, 0, 0, 0, 0, 476, 0, 0, 0, 0, 401, 0, 0, 0, 0, 0, 0, 234, 0, 0, 0, 0, 0, 0, 0, 700, 0, 0, 0, 322, 0, 0, 0, 0, 0, 0, 0, 0, 0, 0, 0, 0, 0, 0, 0, 0, 0, 0, 0, 175, 0, 0, 0, 0, 0, 0, 0, 0, 0, 0, 0, 0, 175, 0, 0, 0, 0, 0, 0, 0, 0, 0, 0, 0, 0, 0, 0, 0, 0, 0, 0, 0, 103, 0, 0, 0, 0, 0, 0, 0, 0, 0, 0, 0, 0, 0, 0, 0, 0, 0, 0, 0, 0, 0, 0, 0, 0, 0, 0, 0, 0, 175, 0, 0, 0, 0, 0, 0, 0, 0, 0, 0, 0, 175, 0, 0, 0, 0, 0, 0, 0, 0, 0, 0, 0, 0, 0, 0, 175]
    n16_udp_pay128_b400 = [200, 0, 0, 0, 0, 0, 0, 0, 0, 0, 0, 0, 800, 0, 0, 0, 0, 0, 0, 0, 0, 0, 0, 0, 200, 0, 0, 0, 0, 0, 0, 0, 0, 0, 0, 0, 44104, 50597, 50277, 49804, 49437, 48726, 50008, 49525, 49559, 48937, 49413, 49276, 49312, 49234, 48338, 48009, 49228, 49357, 44966, 44467, 44922, 44612, 44581, 44533, 45251, 44727, 44906, 44855, 45186, 44817, 44255, 43439, 44633, 44460, 44849, 48874, 49614, 49304, 49318, 49500, 49454, 48260, 49326, 49359, 49233, 49234, 46577, 2342, 0, 0, 0, 0, 0, 0, 0, 0, 0, 0, 0, 0, 0, 0, 0, 0, 0, 0, 0, 0, 0, 0, 0, 0, 0, 0, 0, 0, 1000, 0, 0, 0, 0, 0, 0, 0, 0, 0, 0, 0, 0, 0, 0, 0, 0, 0, 0, 0, 0, 0, 0, 0, 1000, 0, 0, 0, 0, 0, 0, 0, 0, 0, 0, 0, 37197, 50128, 50313, 49525, 49011, 46935, 49987, 49431, 49152, 48941, 48659, 49252, 48928, 48964, 49011, 47540, 49219, 48686, 45575, 44209, 44782, 45833, 43371, 44111, 44956, 44740, 44702, 44498, 44845, 44900, 44130, 43288, 42617, 44177, 44620, 47871, 49186, 49333, 49327, 49412, 48839, 48515, 48698, 48898, 48828, 48885, 49103, 9077, 200, 0, 0, 0, 0, 0, 0, 0, 0, 0, 0, 0, 800, 0, 0, 0, 0, 0, 0, 0, 0, 0, 0, 0, 200, 0, 0, 0, 0, 0, 0, 0, 0, 0, 0, 0, 200, 0, 0, 0, 0, 0, 0, 0, 0, 0, 0, 0, 800, 0, 0, 0, 0, 0, 0, 0, 0, 0, 0, 0, 200, 0, 0, 0, 0, 0, 0, 0, 0, 0, 0, 0]
    peak_n16_tcp_pay128_b400 = [43892, 43838, 40845, 40783, 41029, 41106, 39802, 40160, 41658, 39401, 37745, 39475, 39523, 39853, 37069, 40325, 38264, 37957, 40927, 36711, 41835, 39749, 37256, 36919, 37560, 39362, 33295, 36799, 35537, 39106, 38467, 34230, 35420, 37433, 31708, 37402, 35016, 31322, 38235, 42165, 42769, 41950, 42295, 43932, 41695, 40988, 40581, 41745, 39292, 40212, 40998, 38434, 41028, 41448, 39295, 40542, 37962, 40022, 39123, 41911, 40841, 38526, 38045, 40026, 38764, 34917, 39219, 40219, 36514, 39830, 36092, 34244, 39069, 36369, 38408, 33376, 35745, 35401, 33769]
    peak_n16_udp_pay128_b400 = [44104, 50597, 50277, 49804, 49437, 48726, 50008, 49525, 49559, 48937, 49413, 49276, 49312, 49234, 48338, 48009, 49228, 49357, 44966, 44467, 44922, 44612, 44581, 44533, 45251, 44727, 44906, 44855, 45186, 44817, 44255, 43439, 44633, 44460, 44849, 48874, 49614, 49304, 49318, 49500, 49454, 48260, 49326, 49359, 49233, 49234, 46577, 50128, 50313, 49525, 49011, 46935, 49987, 49431, 49152, 48941, 48659, 49252, 48928, 48964, 49011, 47540, 49219, 48686, 45575, 44209, 44782, 45833, 43371, 44111, 44956, 44740, 44702, 44498, 44845, 44900, 44130, 43288, 42617, 44177, 44620, 47871, 49186, 49333, 49327, 49412, 48839, 48515, 48698, 48898, 48828, 48885, 49103]

    data = {
        "n4_pay0_b400" : (n4_tcp_pay0_b400, n4_udp_pay0_b400_2),

        "n8_pay0_b400" : (n8_tcp_pay0_b400, n8_cmd150_udp_pay0_b400),

        "n16_pay0_b400" : (n16_tcp_pay0_b400, n16_cmd150_udp_pay0_b400),

        #"n32_pay0_b400" : (n32_tcp_pay0_b400, n32_cmd150_udp_pay0_b400),

        "n4_pay128_b400" : (n4_tcp_pay128_b400, n4_udp_pay128_b400),

        "n8_pay128_b400" : (n8_tcp_pay128_b400, n8_udp_pay128_b400),

        "n16_pay128_b400" : (n16_tcp_pay128_b400, n16_udp_pay128_b400)
    }

    lat = {
        "n4_pay0_b400" : (19, 16), # TCP, UDP
        "n8_pay0_b400" : (20, 16),
        "n16_pay0_b400" : (30, 21),
        #"n32_pay0_b400" : (62, 53),

        "n4_pay128_b400" : (23, 19),
        "n8_pay128_b400" : (28, 22),
        "n16_pay128_b400" : (33, 23)
    }

    final = {
        1: (peak_n4_tcp_pay128_b400, peak_n8_tcp_pay128_b400, peak_n16_tcp_pay128_b400),                        # hotstuff
        2: (peak_n4_udp_pay128_b400, peak_n8_udp_pay128_b400, peak_n16_udp_pay128_b400),              # hotstuff + multicast
        3: (peak_n4_tcp_pay0_b400, peaK_n8_tcp_pay0_b400, peak_n16_tcp_pay0_b400),                    # hotstuff + consensus on hash
        4: (peak_n4_udp_pay0_b400_2, peak_n8_cmd150_udp_pay0_b400, peak_n16_cmd150_udp_pay0_b400)     # hotstuff + multicast + consensus on hash
    }

    for i, arrays in final.items():
        i1 = math.ceil(sum(arrays[0]) / len(arrays[0]))
        i2 = math.ceil(sum(arrays[1]) / len(arrays[1]))
        i3 = math.ceil(sum(arrays[2]) / len(arrays[2]))
        final[i] = [i1, i2, i3]

    for fname, arrays in data.items():
        plot_raw(fname, arrays, lat[fname])
    
    plot_all(final, lat)
